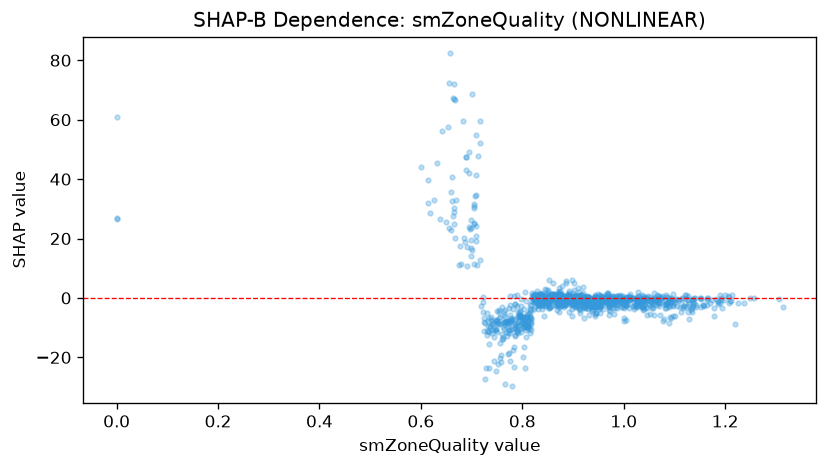

The file beside this chart, header and first rows:
feature_value, shap_value
0.928, 0.5065
0.0, 26.67
0.0, 26.87
0.0, 60.85
1.192, 0.02913
1.206, 0.5137
1.065, 1.15
1.051, 0.1963
1.306, -0.3893
0.756, -8.755
0.667, 66.73
0.789, -9.602
0.831, -2.234
0.875, -0.2842
0.758, -21.51
0.86, 0.05785
0.988, -0.5743
0.954, -2.991
1.049, -1.919
1.008, 0.2544
0.785, -12.61
1.029, -2.491
0.942, 0.09411
0.953, -5.232
0.86, 1.362
1.0, -7.726
0.872, 1.342
0.861, 1.215
0.977, -0.8018
0.851, -1.797
1.016, -0.3793
0.989, 0.762
1.049, -0.7339
0.76, -3.192
0.838, -3.569
0.911, -0.4209
0.815, -6.018
0.876, -2.798
0.666, 30.22
0.66, 35.7
0.811, -9.908
0.775, 0.6953
0.988, -0.1774
1.087, 0.2027
0.912, -3.129
0.901, -1.978
0.812, -7.474
0.871, -1.274
0.944, -3.05
1.088, -2.553
0.954, -0.8916
0.81, -5.503
0.936, -2.528
0.857, 1.313
0.827, 0.8136
0.922, -1.766
0.869, 0.8947
1.075, -0.1715
0.898, -0.6295
0.875, 0.9452
... 1,067 more rows
